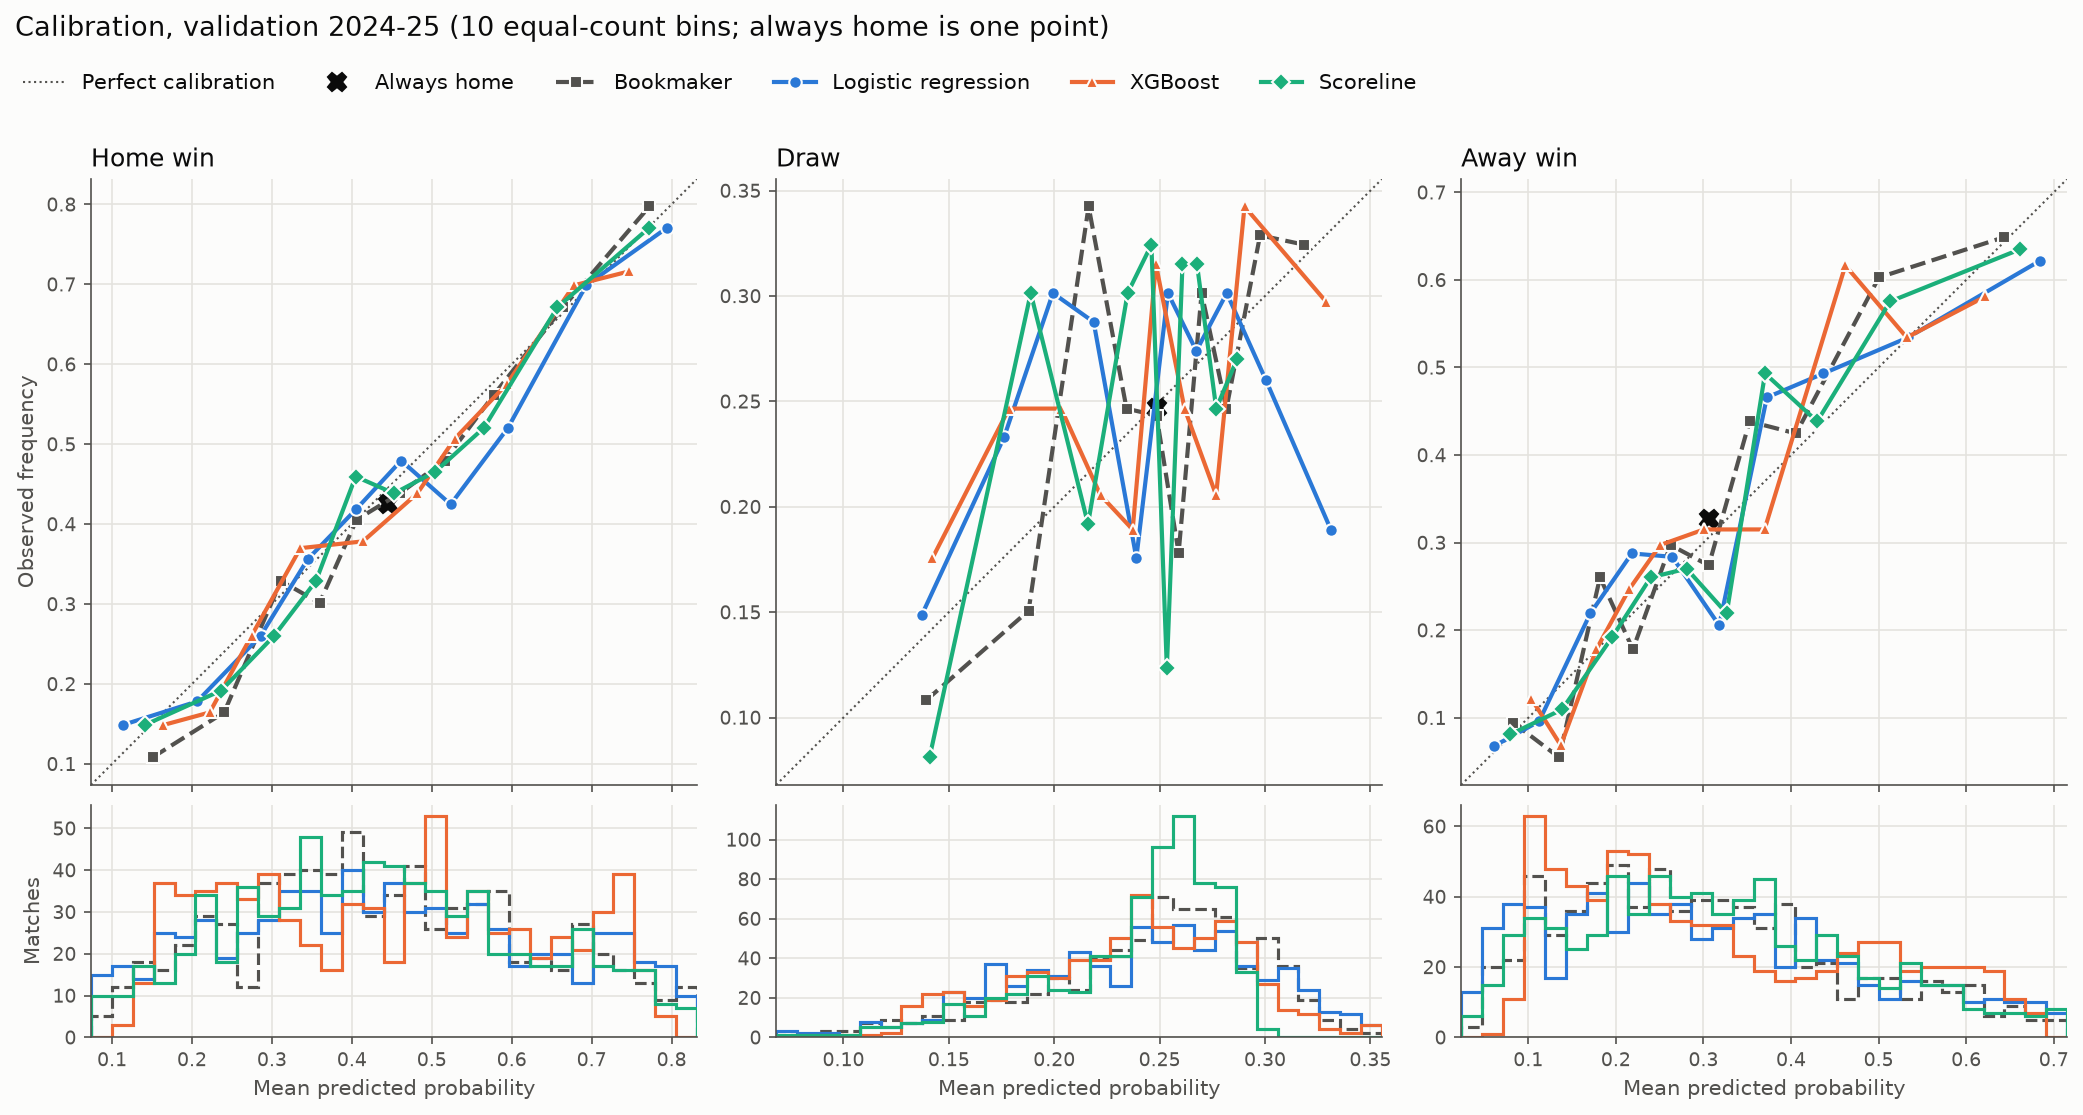

Source data for this figure (header and first rows):
split, model, outcome, bin, mean_predicted, observed, count
val, home_baseline, H, 0, 0.4449, 0.4256, 733
val, home_baseline, D, 0, 0.2487, 0.2469, 733
val, home_baseline, A, 0, 0.3064, 0.3274, 733
val, bookmaker, H, 0, 0.1506, 0.1081, 74
val, bookmaker, H, 1, 0.2402, 0.1644, 73
val, bookmaker, H, 2, 0.3113, 0.3288, 73
val, bookmaker, H, 3, 0.3596, 0.3014, 73
val, bookmaker, H, 4, 0.4058, 0.4054, 74
val, bookmaker, H, 5, 0.4599, 0.4384, 73
val, bookmaker, H, 6, 0.5160, 0.4795, 73
val, bookmaker, H, 7, 0.5775, 0.5616, 73
val, bookmaker, H, 8, 0.6642, 0.6712, 73
val, bookmaker, H, 9, 0.7722, 0.7973, 74
val, bookmaker, D, 0, 0.1392, 0.1081, 74
val, bookmaker, D, 1, 0.1878, 0.1507, 73
val, bookmaker, D, 2, 0.2163, 0.3425, 73
val, bookmaker, D, 3, 0.2343, 0.2466, 73
val, bookmaker, D, 4, 0.2485, 0.2432, 74
val, bookmaker, D, 5, 0.2590, 0.1781, 73
val, bookmaker, D, 6, 0.2699, 0.3014, 73
val, bookmaker, D, 7, 0.2817, 0.2466, 73
val, bookmaker, D, 8, 0.2977, 0.3288, 73
val, bookmaker, D, 9, 0.3187, 0.3243, 74
val, bookmaker, A, 0, 0.0826, 0.0946, 74
val, bookmaker, A, 1, 0.1352, 0.0548, 73
val, bookmaker, A, 2, 0.1819, 0.2603, 73
val, bookmaker, A, 3, 0.2195, 0.1781, 73
val, bookmaker, A, 4, 0.2624, 0.2973, 74
val, bookmaker, A, 5, 0.3061, 0.2740, 73
val, bookmaker, A, 6, 0.3526, 0.4384, 73
val, bookmaker, A, 7, 0.4057, 0.4247, 73
val, bookmaker, A, 8, 0.5003, 0.6027, 73
val, bookmaker, A, 9, 0.6430, 0.6486, 74
val, logreg, H, 0, 0.1133, 0.1486, 74
val, logreg, H, 1, 0.2064, 0.1781, 73
val, logreg, H, 2, 0.2859, 0.2603, 73
val, logreg, H, 3, 0.3449, 0.3562, 73
val, logreg, H, 4, 0.4057, 0.4189, 74
val, logreg, H, 5, 0.4617, 0.4795, 73
val, logreg, H, 6, 0.5236, 0.4247, 73
val, logreg, H, 7, 0.5954, 0.5205, 73
val, logreg, H, 8, 0.6930, 0.6986, 73
val, logreg, H, 9, 0.7937, 0.7703, 74
val, logreg, D, 0, 0.1372, 0.1486, 74
val, logreg, D, 1, 0.1761, 0.2329, 73
val, logreg, D, 2, 0.1994, 0.3014, 73
val, logreg, D, 3, 0.2187, 0.2877, 73
val, logreg, D, 4, 0.2389, 0.1757, 74
val, logreg, D, 5, 0.2539, 0.3014, 73
val, logreg, D, 6, 0.2674, 0.2740, 73
val, logreg, D, 7, 0.2818, 0.3014, 73
val, logreg, D, 8, 0.3003, 0.2603, 73
val, logreg, D, 9, 0.3312, 0.1892, 74
val, logreg, A, 0, 0.0606, 0.0676, 74
val, logreg, A, 1, 0.1123, 0.0959, 73
val, logreg, A, 2, 0.1708, 0.2192, 73
val, logreg, A, 3, 0.2182, 0.2877, 73
val, logreg, A, 4, 0.2643, 0.2838, 74
val, logreg, A, 5, 0.3180, 0.2055, 73
val, logreg, A, 6, 0.3724, 0.4658, 73
... 63 more rows
